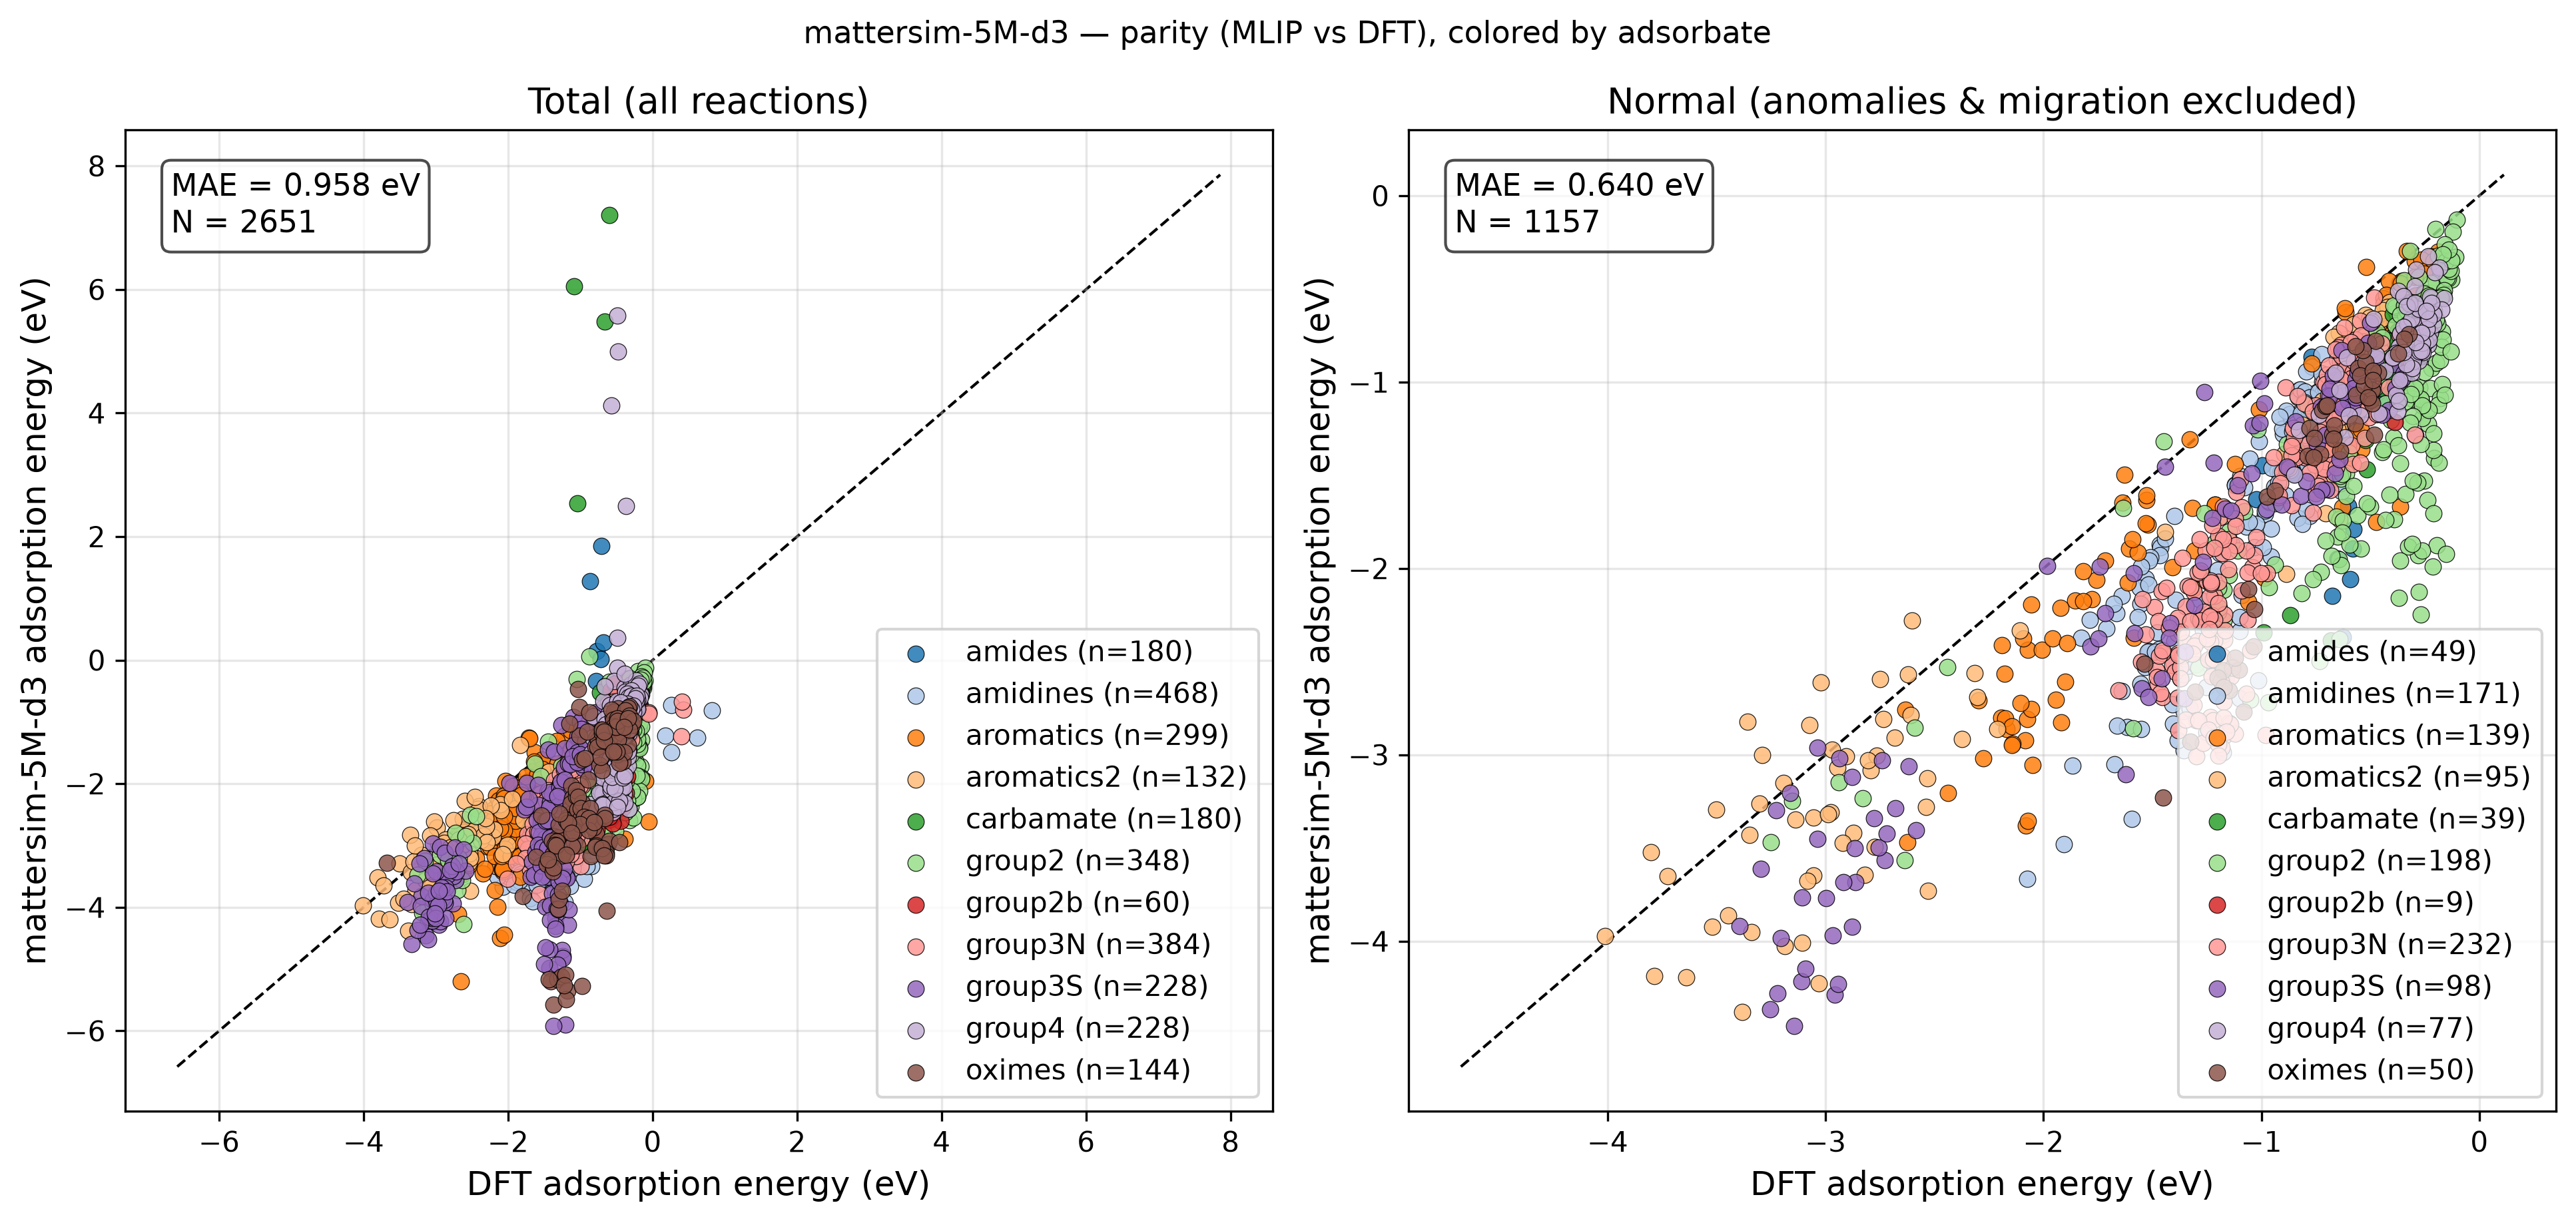

The file beside this chart, header and first rows:
reaction, adsorbate, DFT, MLIP, classification
group4_au_4821, group4, -0.3484, -1.073, adsorbate_migration
group4_cu_4821, group4, -0.4392, -1.179, adsorbate_migration
group4_ag_4821, group4, -0.3623, -0.8015, normal
group4_ru_4821, group4, -0.6059, -2.071, adsorbate_migration
group4_os_4821, group4, -0.7067, -2.13, adsorbate_migration
group4_pd_4821, group4, -0.5996, -1.731, adsorbate_migration
group4_pt_4821, group4, -0.4909, -1.931, adsorbate_migration
group4_cd_4821, group4, -0.2715, -0.8343, unphysical_relaxation
group4_rh_4821, group4, -0.5816, -1.814, adsorbate_migration
group4_ni_4821, group4, -0.5926, -1.025, adsorbate_migration
group4_ir_4821, group4, -0.531, -2.125, adsorbate_migration
group4_zn_4821, group4, -0.3031, -0.884, normal
group4_au_4824, group4, -0.3283, -1.186, adsorbate_migration
group4_cu_4824, group4, -0.3754, -1.156, normal
group4_ag_4824, group4, -0.3287, -0.8158, normal
group4_ru_4824, group4, -0.494, -2.085, adsorbate_migration
group4_os_4824, group4, -0.5182, -2.175, adsorbate_migration
group4_pd_4824, group4, -0.5125, -1.755, adsorbate_migration
group4_pt_4824, group4, -0.4161, -2.051, adsorbate_migration
group4_cd_4824, group4, -0.2506, -0.7975, unphysical_relaxation
group4_rh_4824, group4, -0.4705, -1.826, adsorbate_migration
group4_ni_4824, group4, -0.4839, 0.3643, adsorbate_migration
group4_ir_4824, group4, -0.4049, -2.171, adsorbate_migration
group4_zn_4824, group4, -0.2786, -0.8861, normal
group4_au_3631, group4, -0.325, -0.8738, adsorbate_migration
group4_cu_3631, group4, -0.4721, -0.8546, normal
group4_ag_3631, group4, -0.3618, -0.7387, normal
group4_ru_3631, group4, -0.7418, -1.816, adsorbate_migration
group4_os_3631, group4, -0.8482, -1.498, normal
group4_pd_3631, group4, -0.5685, -1.552, adsorbate_migration
group4_pt_3631, group4, -0.5208, -1.766, adsorbate_migration
group4_cd_3631, group4, -0.2537, -0.705, normal
group4_rh_3631, group4, -0.6017, -1.607, adsorbate_migration
group4_ni_3631, group4, -0.6782, -0.6601, adsorbate_migration
group4_ir_3631, group4, -0.6809, -1.864, adsorbate_migration
group4_zn_3631, group4, -0.3014, -0.7545, normal
group4_au_3632, group4, -0.31, -0.9496, normal
group4_cu_3632, group4, -0.3827, -1.067, normal
group4_ag_3632, group4, -0.3234, -0.8001, normal
group4_ru_3632, group4, -0.4813, -2.124, adsorbate_migration
group4_os_3632, group4, -0.4831, -2.204, adsorbate_migration
group4_pd_3632, group4, -0.5149, -1.72, adsorbate_migration
group4_pt_3632, group4, -0.4024, -1.981, adsorbate_migration
group4_cd_3632, group4, -0.234, -0.8003, normal
group4_rh_3632, group4, -0.4659, -1.912, adsorbate_migration
group4_ni_3632, group4, -0.4846, -0.1257, adsorbate_migration
group4_ir_3632, group4, -0.3917, -2.164, adsorbate_migration
group4_zn_3632, group4, -0.2588, -0.838, normal
group4_au_3623, group4, -0.2918, -0.8576, adsorbate_migration
group4_cu_3623, group4, -0.3997, -0.8697, normal
group4_ag_3623, group4, -0.3232, -0.7017, normal
group4_ru_3623, group4, -0.5971, -1.939, adsorbate_migration
group4_os_3623, group4, -0.6794, -2.039, adsorbate_migration
group4_pd_3623, group4, -0.5066, -1.575, adsorbate_migration
group4_pt_3623, group4, -0.4384, -1.781, adsorbate_migration
group4_cd_3623, group4, -0.226, -0.7357, normal
group4_rh_3623, group4, -0.5207, -1.695, adsorbate_migration
group4_ni_3623, group4, -0.5316, -0.338, adsorbate_migration
group4_ir_3623, group4, -0.5191, -2.041, adsorbate_migration
group4_zn_3623, group4, -0.2484, -0.7865, normal
... 2,591 more rows
